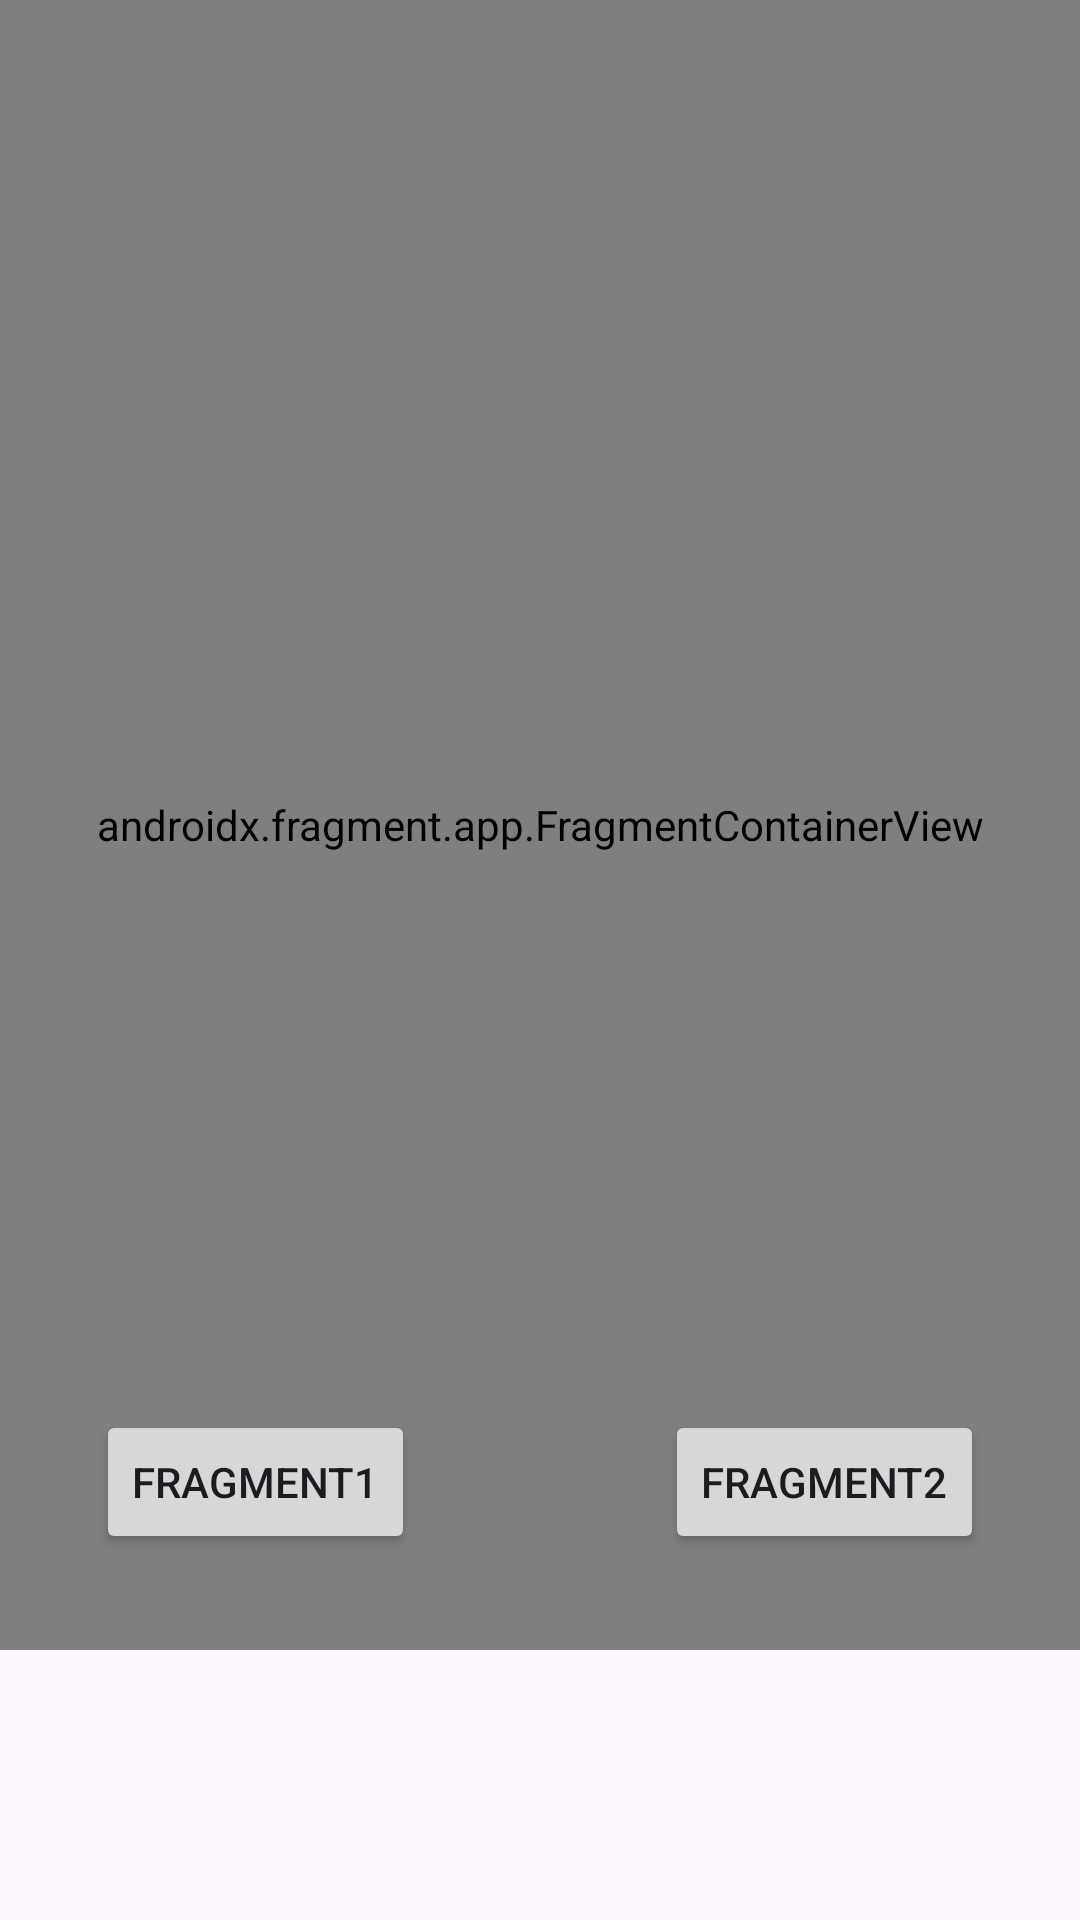

Reconstruct the res/layout file that produces this screen, plus the resources it refers to.
<!-- AndroidManifest.xml: application theme Theme.FirstActivity -->
<!-- res/layout/activity_main.xml -->
<?xml version="1.0" encoding="utf-8"?>
<androidx.constraintlayout.widget.ConstraintLayout xmlns:android="http://schemas.android.com/apk/res/android"
    xmlns:app="http://schemas.android.com/apk/res-auto"
    xmlns:tools="http://schemas.android.com/tools"
    android:id="@+id/main"
    android:layout_width="match_parent"
    android:layout_height="match_parent"
    tools:context=".MainActivity">

    <androidx.fragment.app.FragmentContainerView
        android:id="@+id/fcv"
        android:name="androidx.navigation.fragment.NavHostFragment"
        android:layout_width="match_parent"
        android:layout_height="550dp"
        app:layout_constraintEnd_toEndOf="parent"
        app:layout_constraintStart_toStartOf="parent"
        app:layout_constraintTop_toTopOf="parent"
        app:defaultNavHost="true"
        app:navGraph="@navigation/nav_graph"
        />



    <Button
        android:id="@+id/btn1"
        android:layout_width="wrap_content"
        android:layout_height="wrap_content"
        android:layout_marginStart="32dp"
        android:layout_marginBottom="32dp"
        android:text="Fragment1"
        app:layout_constraintBottom_toBottomOf="@+id/fcv"
        app:layout_constraintStart_toStartOf="parent" />

    <Button
        android:id="@+id/btn2"
        android:layout_width="wrap_content"
        android:layout_height="wrap_content"
        android:layout_marginEnd="32dp"
        android:layout_marginBottom="32dp"
        android:text="Fragment2"
        app:layout_constraintBottom_toBottomOf="@+id/fcv"
        app:layout_constraintEnd_toEndOf="parent" />


</androidx.constraintlayout.widget.ConstraintLayout>
<!-- resources referenced by this layout -->
<resources>
  <style name="Theme.FirstActivity" parent="Base.Theme.FirstActivity" />
  <style name="Base.Theme.FirstActivity" parent="Theme.Material3.DayNight.NoActionBar">
          
          
      </style>
</resources>
